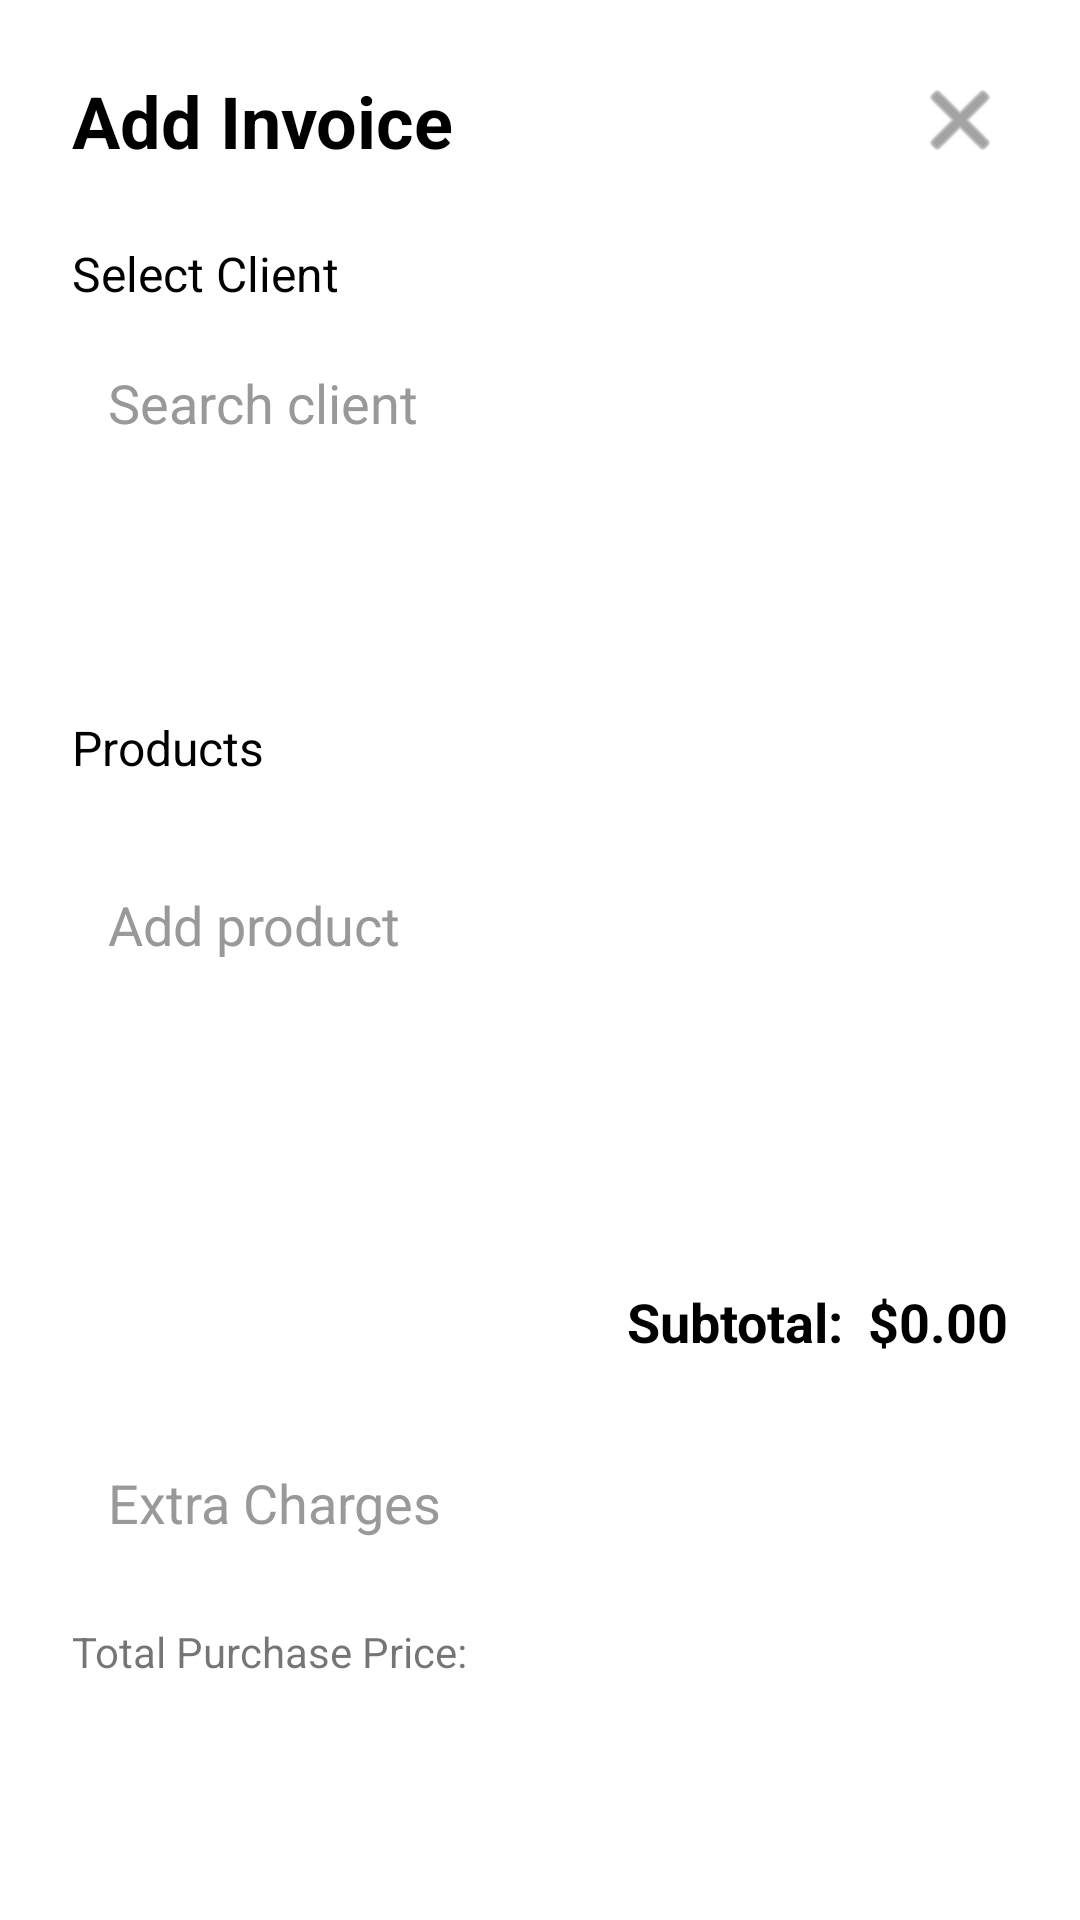

The Android layout XML behind this screen, and the referenced resources:
<!-- AndroidManifest.xml: application theme Theme.WorkAdministration -->
<!-- res/layout/form_ticket_agregar.xml -->
<?xml version="1.0" encoding="utf-8"?>
<androidx.core.widget.NestedScrollView
    xmlns:android="http://schemas.android.com/apk/res/android"
    xmlns:app="http://schemas.android.com/apk/res-auto"
    android:layout_width="match_parent"
    android:layout_height="match_parent"
    android:fillViewport="true"
    android:background="#FFFFFF"
    android:padding="24dp">

    <LinearLayout
        android:layout_width="match_parent"
        android:layout_height="wrap_content"
        android:orientation="vertical">

        
        <RelativeLayout
            android:layout_width="match_parent"
            android:layout_height="wrap_content"
            android:layout_marginBottom="24dp">

            <TextView
                android:id="@+id/tvFormTitle"
                android:layout_width="wrap_content"
                android:layout_height="wrap_content"
                android:text="Add Invoice"
                android:textSize="24sp"
                android:textStyle="bold"
                android:textColor="#000000"
                android:layout_centerVertical="true"
                android:layout_alignParentStart="true" />

            <ImageButton
                android:id="@+id/btnClose"
                android:layout_width="32dp"
                android:layout_height="32dp"
                android:background="?attr/selectableItemBackgroundBorderless"
                android:layout_alignParentEnd="true"
                android:layout_centerVertical="true"
                android:src="@android:drawable/ic_menu_close_clear_cancel"
                android:contentDescription="Close"
                app:tint="#666666" />
        </RelativeLayout>

        
        <TextView
            android:text="Select Client"
            android:textSize="16sp"
            android:textColor="#000000"
            android:layout_marginBottom="8dp"
            android:layout_width="match_parent"
            android:layout_height="wrap_content"/>

        <AutoCompleteTextView
            android:id="@+id/autoCompleteClient"
            android:layout_width="match_parent"
            android:layout_height="wrap_content"
            android:hint="Search client"
            android:background="@drawable/input_background"
            android:padding="12dp"
            android:textColor="#000000"
            android:textColorHint="#999999"
            android:layout_marginBottom="16dp"/>

        <Button
            android:id="@+id/btnAddClient"
            android:layout_width="wrap_content"
            android:layout_height="wrap_content"
            android:text="Add New Client"
            android:background="@drawable/rounded_button_blue"
            android:textColor="#FFFFFF"
            android:textAllCaps="false"
            android:layout_marginBottom="16dp"/>

        
        <TextView
            android:text="Products"
            android:textSize="16sp"
            android:textColor="#000000"
            android:layout_marginBottom="8dp"
            android:layout_width="match_parent"
            android:layout_height="wrap_content"/>

        <androidx.recyclerview.widget.RecyclerView
            android:id="@+id/recyclerViewProducts"
            android:layout_width="match_parent"
            android:layout_height="wrap_content"
            android:layout_marginBottom="16dp"/>

        <AutoCompleteTextView
            android:id="@+id/autoCompleteProduct"
            android:layout_width="match_parent"
            android:layout_height="wrap_content"
            android:hint="Add product"
            android:background="@drawable/input_background"
            android:padding="12dp"
            android:textColor="#000000"
            android:textColorHint="#999999"
            android:layout_marginBottom="24dp"/>

        <Button
            android:id="@+id/btnAddCustomProduct"
            android:layout_width="wrap_content"
            android:layout_height="wrap_content"
            android:text="Add Custom Product"
            android:background="@drawable/rounded_button_blue"
            android:textColor="#FFFFFF"
            android:textAllCaps="false"
            android:layout_marginBottom="24dp"/>

        
        <LinearLayout
            android:orientation="horizontal"
            android:gravity="end"
            android:layout_marginBottom="24dp"
            android:layout_width="match_parent"
            android:layout_height="wrap_content">

            <TextView
                android:text="Subtotal:"
                android:textSize="18sp"
                android:textStyle="bold"
                android:textColor="#000000"
                android:layout_marginEnd="8dp"
                android:layout_width="wrap_content"
                android:layout_height="wrap_content"/>

            <TextView
                android:id="@+id/tvSubtotalAmount"
                android:text="$0.00"
                android:textSize="18sp"
                android:textStyle="bold"
                android:textColor="#000000"
                android:layout_width="wrap_content"
                android:layout_height="wrap_content"/>
        </LinearLayout>

        
        <EditText
            android:id="@+id/etExtraCharges"
            android:layout_width="match_parent"
            android:layout_height="wrap_content"
            android:hint="Extra Charges"
            android:inputType="numberDecimal"
            android:background="@drawable/input_background"
            android:padding="12dp"
            android:textColor="#000000"
            android:textColorHint="#999999"
            android:layout_marginBottom="16dp"/>

        
        <TextView
            android:id="@+id/tvPurchasePriceLabel"
            android:layout_width="wrap_content"
            android:layout_height="wrap_content"
            android:text="Total Purchase Price:"/>

        <EditText
            android:id="@+id/etPurchasePriceTotal"
            android:layout_width="match_parent"
            android:layout_height="wrap_content"
            android:inputType="numberDecimal"
            android:background="@drawable/input_background"
            android:padding="12dp"
            android:textColor="#000000"
            android:textColorHint="#999999"
            android:layout_marginBottom="16dp"/>


        
        <EditText
            android:id="@+id/etAdditionalNotes"
            android:layout_width="match_parent"
            android:layout_height="wrap_content"
            android:hint="Notes"
            android:background="@drawable/input_background"
            android:padding="12dp"
            android:minLines="3"
            android:inputType="textMultiLine"
            android:textColor="#000000"
            android:textColorHint="#999999"
            android:layout_marginBottom="24dp"/>

        
        <LinearLayout
            android:orientation="horizontal"
            android:gravity="end"
            android:layout_marginBottom="24dp"
            android:layout_width="match_parent"
            android:layout_height="wrap_content">

            <TextView
                android:text="Total:"
                android:textSize="18sp"
                android:textStyle="bold"
                android:textColor="#000000"
                android:layout_marginEnd="8dp"
                android:layout_width="wrap_content"
                android:layout_height="wrap_content"/>

            <TextView
                android:id="@+id/tvTotalAmount"
                android:text="$0.00"
                android:textSize="18sp"
                android:textStyle="bold"
                android:textColor="#000000"
                android:layout_width="wrap_content"
                android:layout_height="wrap_content"/>
        </LinearLayout>

        
        <LinearLayout
            android:orientation="horizontal"
            android:gravity="end"
            android:layout_width="match_parent"
            android:layout_height="wrap_content">

            <Button
                android:id="@+id/btnCancel"
                android:text="Cancel"
                android:background="@drawable/rounded_button_red"
                android:textColor="#FFFFFF"
                android:textAllCaps="false"
                android:layout_marginEnd="8dp"
                android:layout_width="wrap_content"
                android:layout_height="wrap_content"/>

            <Button
                android:id="@+id/btnSave"
                android:text="Save"
                android:background="@drawable/rounded_button_green"
                android:textColor="#FFFFFF"
                android:textAllCaps="false"
                android:layout_width="wrap_content"
                android:layout_height="wrap_content"/>
        </LinearLayout>

    </LinearLayout>
</androidx.core.widget.NestedScrollView>
<!-- resources referenced by this layout -->
<resources>
  <!-- drawable input_background (drawable) -->
  <?xml version="1.0" encoding="utf-8"?>
  <selector xmlns:android="http://schemas.android.com/apk/res/android">
      <shape xmlns:android="http://schemas.android.com/apk/res/android"
          android:shape="rectangle">
          <solid android:color="#F0F0F0"/>
          <corners android:radius="12dp"/>
      </shape>
  </selector>
  <!-- drawable rounded_button_green (drawable) -->
  <shape xmlns:android="http://schemas.android.com/apk/res/android"
      android:shape="rectangle">
      <solid android:color="#4CAF50"/> 
      <corners android:radius="12dp"/>
  </shape>
  <!-- drawable rounded_button_red (drawable) -->
  <shape xmlns:android="http://schemas.android.com/apk/res/android"
      android:shape="rectangle">
      <solid android:color="#E41717"/> 
      <corners android:radius="12dp"/>
  </shape>
  <style name="Theme.WorkAdministration" parent="Theme.AppCompat.Light.NoActionBar">
          
      </style>
</resources>
